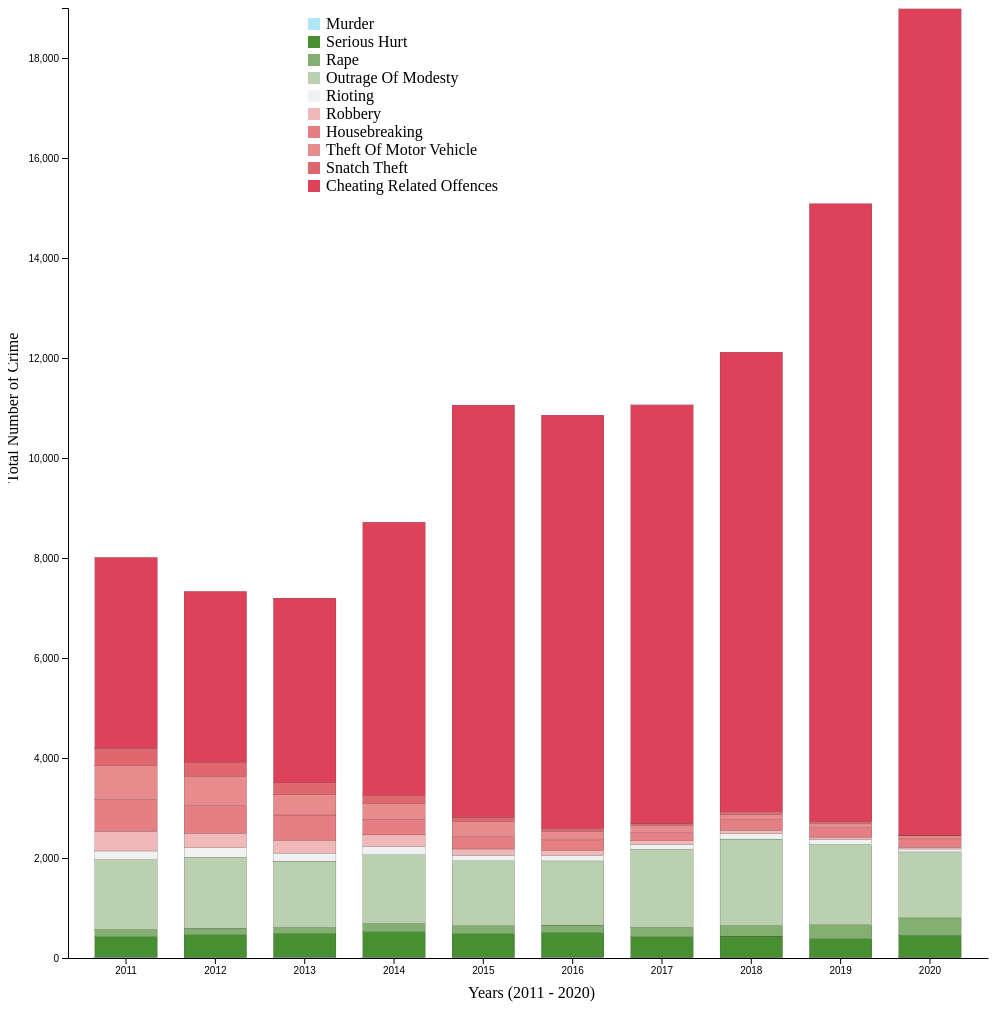
D3 v7 page, settled after 480 driven frames (8 s of simulated time); the page loaded 1 data file(s).


// ── app.js
const crimeData = d3.csv('crime.csv').then((data) => {
    let margin = {
        top: 20,
        right: 20,
        bottom: 30,
        left: 60
    }, width = 1000 - margin.left - margin.right,
        height = 1000 - margin.top - margin.bottom;

    let svg = d3.select("svg")
        .attr("width", 1000)
        .attr("height", 1000)
        .attr("transform", "translate(" + margin.left + "," + margin.top + ")") //Shift horizontal by 40px and vertical by 20px

    let crimeSorted = []
    var dataObj = {};
    var index = 0;
    for (var i = 0; i < data.length; i++) {
        dataObj[data[i].level_2] = data[i].value
        dataObj['year'] = data[i].year

        if (index == 9) {
            crimeSorted.push(dataObj);
            dataObj = {};
            index = 0;
        } else {
            index++;
        }
    }

    var tooltip = d3.select("#my_dataviz")
    .append("div")
    .style("opacity", 0)
    .attr("class", "tooltip")
    .style("background-color", "white")
    .style("border", "solid")
    .style("border-width", "1px")
    .style("border-radius", "5px")
    .style("padding", "10px")

  // Three function that change the tooltip when user hover / move / leave a cell


    console.log(crimeSorted)
    const crimeGroups = [
        "Murder",
        "Serious Hurt",
        "Rape",
        "Outrage Of Modesty",
        "Rioting",
        "Robbery",
        "Housebreaking",
        "Theft Of Motor Vehicle",
        "Snatch Theft",
        "Cheating Related Offences"]

    //Generate the subgroup so that can pass this to the d3 stack generator
    const stackGen = d3.stack() //returns a stack generator
        .keys(crimeGroups)
        .order(d3.stackOrderNone)
        .offset(d3.stackOffsetNone);

    const series = stackGen(crimeSorted)
    console.log(series)

    const years = crimeSorted.map((dArr) => {
        return dArr.year
    })

    //X axis generate using D3 Scale
    let xScale = d3.scaleBand()
        .domain(years)
        .range([0, width])
        .padding([0.3])

    //Y axis generate using D3 Scale
    let yScale = d3.scaleLinear()
        .domain([0, 19000])
        .range([height, 0]);



    svg.append("g")
        .attr("transform", "translate(" + margin.left + "," + 0 + ")")
        .call(d3.axisLeft(yScale));

    svg.append("text")
        .attr("transform", "translate(" + (width / 2) + "," + (height + 40) + ")")
        .text("Years (2011 - 2020) ")
        .attr("text-align", "middle");

    svg.append("g")
        .attr("transform", "translate(" + margin.left + "," + height + ")")
        .call(d3.axisBottom(xScale).tickSizeOuter(0));

    svg.append("g")
        .append("text")
        .attr("transform", "translate(10, " + (height / 2) + ") rotate(-90)")
        .text("Total Number of Crime")
        .attr("text-align", "middle")


    //Colour scale generate using D3 Scale
    const colorScale = d3.scaleOrdinal()
        .domain(crimeGroups)
        .range(["#ade6f4",
            "#488f31",
            "#83af70",
            "#bad0af",
            "#f1f1f1",
            "#f0b8b8",
            "#e67f83",
            "#e88b8d",
            "#df676e",
            "#de425b"]);

             
        const mouseover = function(d) {
            var subgroupName = d3.select(this.parentNode).datum().key;
            var val = d3.select(this.parentNode).datum();
            // var data = val[index].data[subgroupName]
            // console.log(data)
            // console.log(val)
            tooltip
                .html("Crime: " + subgroupName)
                .style("opacity", 1)
                .attr("transform", "translate(60" + ")")
          }
          const mousemove = function(d) {
            tooltip
              .style("left", (d3.mouse(this)[0]+100) + "px") // It is important to put the +90: other wise the tooltip is exactly where the point is an it creates a weird effect
              .style("top", (d3.mouse(this)[1]) + "px")
   
          }
          const mouseleave = function(d) {
            
            tooltip
              .style("opacity", 0)
          } 


    svg.append("g")
        .selectAll("g")
        .data(series)
        .enter().append("g")
        .attr("fill", d => colorScale(d.key))
        .selectAll("rect")
        .data(d => { return d })
        .enter().append("rect")
        .attr("x", d => xScale(d.data.year))
        .attr("y", d => yScale(d[1]))
        .attr("height", d => yScale(d[0]) - yScale(d[1]))
        .attr("width", xScale.bandwidth())
        .attr("transform", "translate(60" + ")")
        .attr("stroke-width", 0.15)
        .attr("stroke", "black")
        .on("mouseover", mouseover)
        .on("mousemove", mousemove)
        .on("mouseleave", mouseleave)

    const legends = svg.append("g")
        .attr("height", 100)
        .attr("width", 100)
        .attr("transform", "translate(300, 10)")

    legends.selectAll("rect")
        .data(crimeGroups)
        .enter()
        .append("rect")
        .attr("x", 0)
        .attr("y", (d, i) => i * 18)
        .attr("width", 12)
        .attr("height", 12)
        .attr("fill", d => colorScale(d))


    legends.selectAll("text")
        .data(crimeGroups)
        .enter()
        .append("text")
        .text(d => d)
        .attr("x", 18)
        .attr("y", (d, i) => i * 18)
        .attr('text-anchor', 'start')
        .attr('alignment-baseline', 'hanging');


})










### data: crime.csv
year, level_1, level_2, value
2011, Total, Murder, 16
2011, Total, Serious Hurt, 406
2011, Total, Rape, 150
2011, Total, Outrage Of Modesty, 1396
2011, Total, Rioting, 172
2011, Total, Robbery, 394
2011, Total, Housebreaking, 637
2011, Total, Theft Of Motor Vehicle, 673
2011, Total, Snatch Theft, 349
2011, Total, Cheating Related Offences, 3819
2012, Total, Murder, 11
2012, Total, Serious Hurt, 452
2012, Total, Rape, 133
2012, Total, Outrage Of Modesty, 1420
2012, Total, Rioting, 191
2012, Total, Robbery, 290
2012, Total, Housebreaking, 545
2012, Total, Theft Of Motor Vehicle, 586
2012, Total, Snatch Theft, 286
2012, Total, Cheating Related Offences, 3419
2013, Total, Murder, 16
2013, Total, Serious Hurt, 476
2013, Total, Rape, 120
2013, Total, Outrage Of Modesty, 1325
2013, Total, Rioting, 162
2013, Total, Robbery, 254
2013, Total, Housebreaking, 507
2013, Total, Theft Of Motor Vehicle, 404
2013, Total, Snatch Theft, 239
2013, Total, Cheating Related Offences, 3695
2014, Total, Murder, 14
2014, Total, Serious Hurt, 513
2014, Total, Rape, 164
2014, Total, Outrage Of Modesty, 1372
2014, Total, Rioting, 168
2014, Total, Robbery, 230
2014, Total, Housebreaking, 311
2014, Total, Theft Of Motor Vehicle, 314
2014, Total, Snatch Theft, 165
2014, Total, Cheating Related Offences, 5465
2015, Total, Murder, 14
2015, Total, Serious Hurt, 473
2015, Total, Rape, 162
2015, Total, Outrage Of Modesty, 1294
2015, Total, Rioting, 114
2015, Total, Robbery, 123
2015, Total, Housebreaking, 250
2015, Total, Theft Of Motor Vehicle, 302
2015, Total, Snatch Theft, 84
2015, Total, Cheating Related Offences, 8242
2016, Total, Murder, 18
2016, Total, Serious Hurt, 492
2016, Total, Rape, 149
2016, Total, Outrage Of Modesty, 1282
2016, Total, Rioting, 112
2016, Total, Robbery, 96
2016, Total, Housebreaking, 212
2016, Total, Theft Of Motor Vehicle, 165
2016, Total, Snatch Theft, 63
2016, Total, Cheating Related Offences, 8268
... 40 more rows